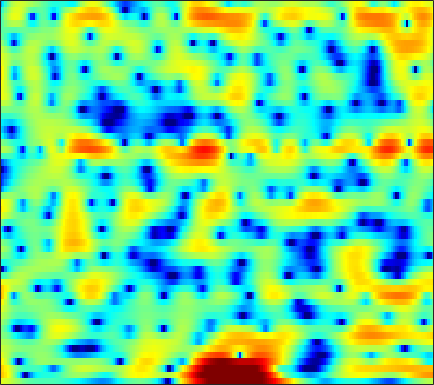

Source data for this figure (header and first rows):
3.713, 3.5738, 3.3123, 2.9759, 2.6762, 2.2252, 1.7265, 1.3246, 0.768, 0.21161, -0.3168, -0.67644, -1.1006, -1.429, -1.631, -1.8126, -1.9048, -1.9483, -1.9825, -1.9917, -1.9847, -1.9783, -1.9949, -2.0408
7.191, 6.633, 5.743, 4.665, 3.716, 2.223, 0.4016, -1.249, -3.992, -7.753, -13.77, -22.9, -18.16, -11.42, -8.804, -6.633, -5.298, -4.641, -4.086, -3.808, -3.714, -3.716, -3.736, -3.674
6.859, 6.201, 5.208, 4.107, 3.226, 2.006, 0.8016, -0.06095, -1.099, -1.907, -2.449, -2.674, -2.75, -2.647, -2.533, -2.406, -2.387, -2.487, -2.829, -3.467, -4.492, -5.529, -7.313, -9.412
5.41, 4.53, 3.076, 1.244, -0.4483, -3.316, -7.371, -11.96, -22.5, -14.02, -8.485, -6.052, -3.818, -2.237, -1.352, -0.472, 0.1484, 0.4643, 0.7316, 0.8336, 0.8106, 0.7384, 0.5949, 0.4317
3.706, 3.191, 2.402, 1.526, 0.8497, -0.03756, -0.8154, -1.262, -1.622, -1.695, -1.511, -1.256, -0.8457, -0.4161, -0.1107, 0.2316, 0.4961, 0.6364, 0.7376, 0.7391, 0.6377, 0.5007, 0.2345, -0.1253
2.702, 2.447, 2.077, 1.69, 1.395, 1.007, 0.6609, 0.44, 0.1962, 0.02024, -0.07197, -0.09445, -0.07839, -0.01178, 0.06374, 0.1784, 0.2893, 0.3578, 0.4103, 0.395, 0.2929, 0.1457, -0.157, -0.5906
1.688, 1.565, 1.31, 0.9803, 0.6877, 0.2511, -0.2018, -0.5365, -0.9504, -1.306, -1.572, -1.696, -1.751, -1.663, -1.495, -1.155, -0.7266, -0.3664, 0.1212, 0.5646, 0.9293, 1.127, 1.262, 1.241
0.2084, 0.1092, -0.3258, -1.061, -1.773, -2.877, -4.054, -4.898, -5.862, -6.677, -7.415, -7.987, -8.775, -9.302, -9.136, -7.822, -5.743, -4.123, -2.154, -0.4872, 0.8562, 1.675, 2.526, 3.125
-0.07489, -0.6305, -1.809, -3.573, -5.372, -8.701, -14.04, -21.42, -24.37, -16.05, -13.21, -12.46, -12.65, -13.78, -14.3, -12.4, -8.791, -6.24, -3.457, -1.261, 0.4436, 1.468, 2.563, 3.388
1.234, 0.5964, -0.4348, -1.663, -2.676, -4.08, -5.376, -6.108, -6.627, -6.637, -6.324, -6.014, -5.556, -5.025, -4.557, -3.779, -2.862, -2.109, -1.077, -0.08111, 0.818, 1.401, 2.052, 2.562
2.472, 1.958, 1.23, 0.4758, -0.07803, -0.7601, -1.339, -1.687, -2.012, -2.191, -2.221, -2.158, -1.994, -1.745, -1.518, -1.172, -0.7877, -0.4927, -0.11, 0.247, 0.5685, 0.7736, 0.9693, 1.078
3.642, 3.033, 2.187, 1.337, 0.7313, 0.04019, -0.4864, -0.7549, -0.9399, -0.9701, -0.8844, -0.7758, -0.6088, -0.4202, -0.2816, -0.1149, 0.03798, 0.138, 0.2494, 0.3029, 0.2941, 0.2459, 0.1108, -0.1218
5.404, 4.35, 2.707, 0.8238, -0.662, -2.413, -3.301, -3.202, -2.417, -1.452, -0.6351, -0.1609, 0.2843, 0.5335, 0.6255, 0.6583, 0.63, 0.5848, 0.5145, 0.4397, 0.31, 0.1661, -0.09607, -0.4664
7.522, 6.226, 4.036, 1.152, -1.746, -6.958, -9.932, -6.912, -3.237, -1.037, 0.177, 0.6213, 0.7468, 0.4333, -0.0109, -0.7321, -1.454, -1.828, -2.014, -1.886, -1.671, -1.627, -1.739, -2.063
7.071, 6.29, 5.155, 3.984, 3.143, 2.215, 1.605, 1.381, 1.279, 1.178, 0.8957, 0.4593, -0.5377, -2.184, -4.014, -7.713, -14.54, -23.46, -13.77, -9.058, -6.968, -6.345, -6.535, -7.88
4.337, 3.958, 3.538, 3.215, 3.038, 2.847, 2.698, 2.583, 2.387, 2.103, 1.658, 1.199, 0.362, -0.7323, -1.733, -3.17, -4.433, -5.032, -5.217, -4.879, -4.628, -4.646, -5.084, -5.971
-2.418, -2.508, -1.948, -1.037, -0.337, 0.4602, 1.078, 1.415, 1.713, 1.86, 1.865, 1.775, 1.554, 1.248, 0.9773, 0.5905, 0.2407, 0.03597, -0.2181, -0.404, -0.556, -0.692, -0.9044, -1.127
-22.52, -17.19, -9.532, -5.766, -3.977, -2.306, -1.172, -0.548, 0.06667, 0.4969, 0.813, 0.9908, 1.164, 1.275, 1.34, 1.376, 1.377, 1.382, 1.366, 1.31, 1.251, 1.201, 1.123, 1.018
-4.232, -4.346, -4.043, -3.508, -3.103, -2.642, -2.289, -2.088, -1.835, -1.556, -1.205, -0.8817, -0.4099, 0.0498, 0.3686, 0.7397, 1.022, 1.16, 1.314, 1.411, 1.47, 1.507, 1.56, 1.609
0.06056, -0.2954, -0.7665, -1.321, -1.813, -2.634, -3.677, -4.57, -5.684, -6.155, -5.586, -4.625, -3.146, -1.802, -1.009, -0.2118, 0.2897, 0.4669, 0.5124, 0.452, 0.3574, 0.3474, 0.5041, 0.8934
1.946, 1.494, 0.7487, -0.1826, -1.041, -2.528, -4.619, -6.865, -11.6, -19.69, -13.3, -8.664, -4.885, -2.546, -1.383, -0.4691, -0.1505, -0.2421, -0.9151, -2.198, -4.082, -5.577, -6.159, -4.059
0.4055, -0.1294, -0.9056, -1.657, -2.21, -2.908, -3.567, -4.018, -4.497, -4.548, -4.046, -3.38, -2.364, -1.458, -0.9437, -0.5323, -0.5423, -0.8135, -1.629, -3.096, -5.231, -7.073, -7.927, -5.337
-3.493, -4.768, -6.412, -7.33, -7.289, -6.49, -5.468, -4.718, -3.859, -3.108, -2.435, -1.962, -1.401, -0.9442, -0.705, -0.5155, -0.484, -0.5942, -0.8, -1.078, -1.275, -1.28, -0.9928, -0.31
-5.172, -7.954, -13.8, -21.89, -15.43, -9.682, -6.567, -5.024, -3.521, -2.448, -1.662, -1.221, -0.7734, -0.4682, -0.3152, -0.2449, -0.2683, -0.3434, -0.4911, -0.581, -0.5952, -0.495, -0.1687, 0.3697
-0.163, -1.211, -2.437, -3.179, -3.32, -3.021, -2.472, -2.03, -1.496, -1.043, -0.6702, -0.4537, -0.247, -0.1568, -0.1565, -0.3, -0.618, -0.9389, -1.546, -2.227, -2.831, -3.08, -2.928, -2.159
3.897, 3.274, 2.477, 1.732, 1.22, 0.5655, -0.03469, -0.4408, -0.9271, -1.288, -1.43, -1.371, -1.172, -0.9776, -0.9292, -1.057, -1.566, -2.212, -3.583, -5.788, -9.229, -13.21, -16.8, -10.51
5.478, 4.952, 4.17, 3.272, 2.498, 1.266, -0.2921, -1.736, -4.048, -6.5, -7.593, -6.738, -4.714, -2.976, -2.108, -1.509, -1.494, -1.909, -2.861, -4.354, -6.203, -7.486, -8.196, -7.244
4.758, 4.431, 3.917, 3.274, 2.655, 1.57, 0.06009, -1.474, -4.185, -7.731, -9.592, -7.723, -4.459, -2.158, -0.9797, -0.06847, 0.2659, 0.1671, -0.3762, -1.289, -2.55, -3.687, -5.411, -7.143
-0.1079, 0.1427, 0.5175, 0.7965, 0.8845, 0.823, 0.595, 0.3066, -0.1083, -0.399, -0.41, -0.1907, 0.3278, 0.9256, 1.319, 1.658, 1.732, 1.628, 1.149, 0.3452, -0.8654, -2.11, -4.392, -7.569
-10.05, -7.806, -5.54, -3.896, -2.95, -1.99, -1.275, -0.8465, -0.389, 0.02157, 0.409, 0.6856, 1.034, 1.367, 1.553, 1.731, 1.763, 1.703, 1.484, 1.099, 0.5738, 0.1171, -0.5056, -0.9954
-13.06, -11.21, -9.016, -7.169, -5.973, -4.582, -3.435, -2.689, -1.829, -1.113, -0.5027, -0.09848, 0.3731, 0.752, 0.9943, 1.248, 1.431, 1.49, 1.533, 1.496, 1.411, 1.332, 1.239, 1.177
-13.03, -12.22, -10.66, -8.929, -7.687, -6.147, -4.808, -3.946, -2.943, -2.103, -1.391, -0.923, -0.3722, 0.09134, 0.4032, 0.752, 1.051, 1.249, 1.46, 1.647, 1.803, 1.901, 2.009, 2.095
-21.57, -17.23, -12.97, -10.02, -8.344, -6.607, -5.263, -4.434, -3.524, -2.77, -2.109, -1.667, -1.149, -0.6592, -0.337, 0.05694, 0.4027, 0.6877, 1.025, 1.386, 1.751, 2.013, 2.322, 2.584
-11.74, -10.69, -8.829, -7.194, -6.208, -5.252, -4.611, -4.28, -3.979, -3.671, -3.29, -2.941, -2.442, -1.951, -1.639, -1.29, -1.025, -0.8197, -0.4142, 0.1539, 0.8648, 1.435, 2.155, 2.755
-2.601, -2.579, -2.474, -2.38, -2.458, -2.8, -3.487, -4.321, -5.694, -6.985, -7.214, -6.421, -4.829, -3.659, -3.17, -3.188, -3.841, -4.73, -5.25, -3.998, -1.671, -0.009903, 1.728, 2.875
2.002, 1.881, 1.554, 1.05, 0.5259, -0.4332, -1.857, -3.433, -6.564, -11.96, -14.5, -9.53, -5.091, -2.665, -1.874, -1.975, -3.436, -5.717, -9.139, -6.095, -1.469, 0.9185, 2.88, 3.794
0.1177, -0.223, -0.8508, -1.613, -2.15, -2.818, -3.34, -3.64, -3.934, -3.926, -3.53, -2.885, -1.772, -0.761, -0.161, 0.3544, 0.5459, 0.7007, 0.9829, 1.552, 2.322, 2.853, 3.319, 3.3
-4.457, -5.379, -7.033, -9.142, -10.7, -11.45, -10.14, -8.572, -6.647, -5.025, -3.617, -2.693, -1.615, -0.7081, -0.1134, 0.5646, 1.125, 1.477, 1.87, 2.23, 2.53, 2.682, 2.765, 2.679
-6.519, -7.548, -9.598, -12.78, -16.08, -18.33, -13.87, -10.72, -7.617, -5.397, -3.681, -2.628, -1.484, -0.5225, 0.06905, 0.7317, 1.282, 1.599, 1.96, 2.226, 2.406, 2.497, 2.546, 2.529
-5.343, -5.64, -6.203, -6.766, -7.043, -6.995, -6.401, -5.656, -4.514, -3.352, -2.276, -1.553, -0.693, 0.05272, 0.5251, 1.046, 1.443, 1.67, 1.899, 2.034, 2.094, 2.109, 2.087, 2.037
-3.065, -2.96, -2.932, -2.924, -2.908, -2.799, -2.567, -2.308, -1.868, -1.329, -0.7519, -0.3219, 0.2466, 0.737, 1.052, 1.38, 1.57, 1.653, 1.64, 1.531, 1.355, 1.196, 0.996, 0.8365
-0.4345, -0.2774, -0.1946, -0.2552, -0.3519, -0.5159, -0.6528, -0.7113, -0.655, -0.4352, -0.05706, 0.3113, 0.813, 1.273, 1.544, 1.762, 1.807, 1.686, 1.326, 0.7573, 0.02503, -0.581, -1.309, -1.76
2.401, 2.449, 2.268, 1.803, 1.294, 0.4114, -0.6182, -1.371, -2.081, -2.122, -1.413, -0.5977, 0.5186, 1.469, 1.991, 2.388, 2.422, 2.162, 1.459, 0.2377, -1.622, -3.52, -6.9, -10.11
4.174, 4.02, 3.465, 2.534, 1.531, -0.2907, -2.993, -5.944, -12.83, -16.1, -7.512, -4.04, -1.059, 0.8155, 1.742, 2.46, 2.621, 2.443, 1.769, 0.5635, -1.222, -2.987, -5.839, -8.07
4.224, 3.816, 3.01, 1.919, 0.9129, -0.6512, -2.427, -3.785, -5.206, -5.348, -4.067, -2.72, -1.013, 0.3751, 1.103, 1.683, 1.864, 1.759, 1.269, 0.4893, -0.5045, -1.317, -2.299, -2.974
4.594, 3.884, 2.729, 1.337, 0.2362, -1.182, -2.212, -2.64, -2.65, -2.123, -1.263, -0.5372, 0.4289, 1.213, 1.641, 1.952, 1.972, 1.751, 1.203, 0.3765, -0.6985, -1.62, -2.92, -4.132
5.539, 4.524, 2.774, 0.4736, -1.714, -5.33, -8.672, -8.389, -5.337, -2.564, -0.5161, 0.6645, 1.833, 2.579, 2.927, 3.108, 2.924, 2.558, 1.797, 0.6506, -0.9009, -2.396, -4.96, -8.581
5.384, 4.427, 2.791, 0.67, -1.306, -4.444, -6.968, -6.754, -4.327, -1.821, 0.05169, 1.117, 2.11, 2.739, 2.963, 2.957, 2.599, 2.134, 1.197, -0.07618, -1.675, -3.069, -5.189, -7.522
4.365, 3.748, 2.784, 1.713, 0.921, 0.0194, -0.5165, -0.6062, -0.3393, 0.228, 0.8925, 1.345, 1.807, 2.09, 2.126, 1.901, 1.381, 0.7938, -0.3114, -1.713, -3.429, -4.792, -6.596, -7.902
3.676, 3.218, 2.5, 1.761, 1.242, 0.7115, 0.3918, 0.3495, 0.5298, 0.8672, 1.314, 1.621, 1.957, 2.116, 2.09, 1.823, 1.27, 0.6265, -0.5884, -2.271, -4.587, -6.934, -11.42, -18.62
2.799, 2.168, 1.128, -0.06916, -0.977, -1.97, -2.361, -2.165, -1.394, -0.375, 0.5947, 1.231, 1.888, 2.269, 2.395, 2.35, 2.019, 1.567, 0.7168, -0.4918, -2.043, -3.427, -5.412, -6.838
0.9726, 0.08209, -1.539, -3.937, -6.492, -11.78, -16.55, -11.86, -6.68, -3.513, -1.449, -0.3379, 0.7041, 1.396, 1.721, 1.93, 1.913, 1.777, 1.464, 1.017, 0.4883, 0.09712, -0.3289, -0.4945
-0.6866, -1.27, -2.377, -3.856, -5.208, -7.02, -7.704, -6.992, -5.214, -3.438, -2.037, -1.248, -0.4767, 0.07331, 0.358, 0.5971, 0.7499, 0.8242, 0.8376, 0.8183, 0.7699, 0.7322, 0.7446, 0.8338
-1.554, -1.404, -1.343, -1.408, -1.519, -1.661, -1.656, -1.557, -1.35, -1.111, -0.966, -0.9423, -0.9909, -1.105, -1.155, -1.076, -0.8484, -0.632, -0.342, -0.1166, 0.03164, 0.09831, 0.1669, 0.269
-2.336, -1.173, 0.06158, 0.912, 1.372, 1.792, 1.964, 1.961, 1.771, 1.28, 0.4526, -0.4227, -1.951, -3.743, -4.81, -4.96, -3.849, -2.815, -1.658, -1.027, -0.8777, -1.035, -1.544, -2.079
-2.638, -0.9224, 0.8677, 2.198, 2.959, 3.67, 4.027, 4.071, 3.806, 3.097, 1.844, 0.4294, -2.396, -6.96, -12.9, -13.59, -6.841, -4.136, -2.212, -1.428, -1.631, -2.431, -4.514, -8.574
-3.583, -2.281, -0.5829, 0.9303, 1.854, 2.782, 3.4, 3.63, 3.612, 3.257, 2.56, 1.806, 0.6007, -0.6687, -1.411, -1.849, -1.704, -1.476, -1.242, -1.316, -1.809, -2.486, -3.749, -5.24
-7.748, -5.46, -2.901, -0.8644, 0.3332, 1.559, 2.41, 2.827, 3.12, 3.151, 2.956, 2.701, 2.242, 1.727, 1.362, 0.8968, 0.4676, 0.1536, -0.2806, -0.8335, -1.461, -1.949, -2.64, -3.197
